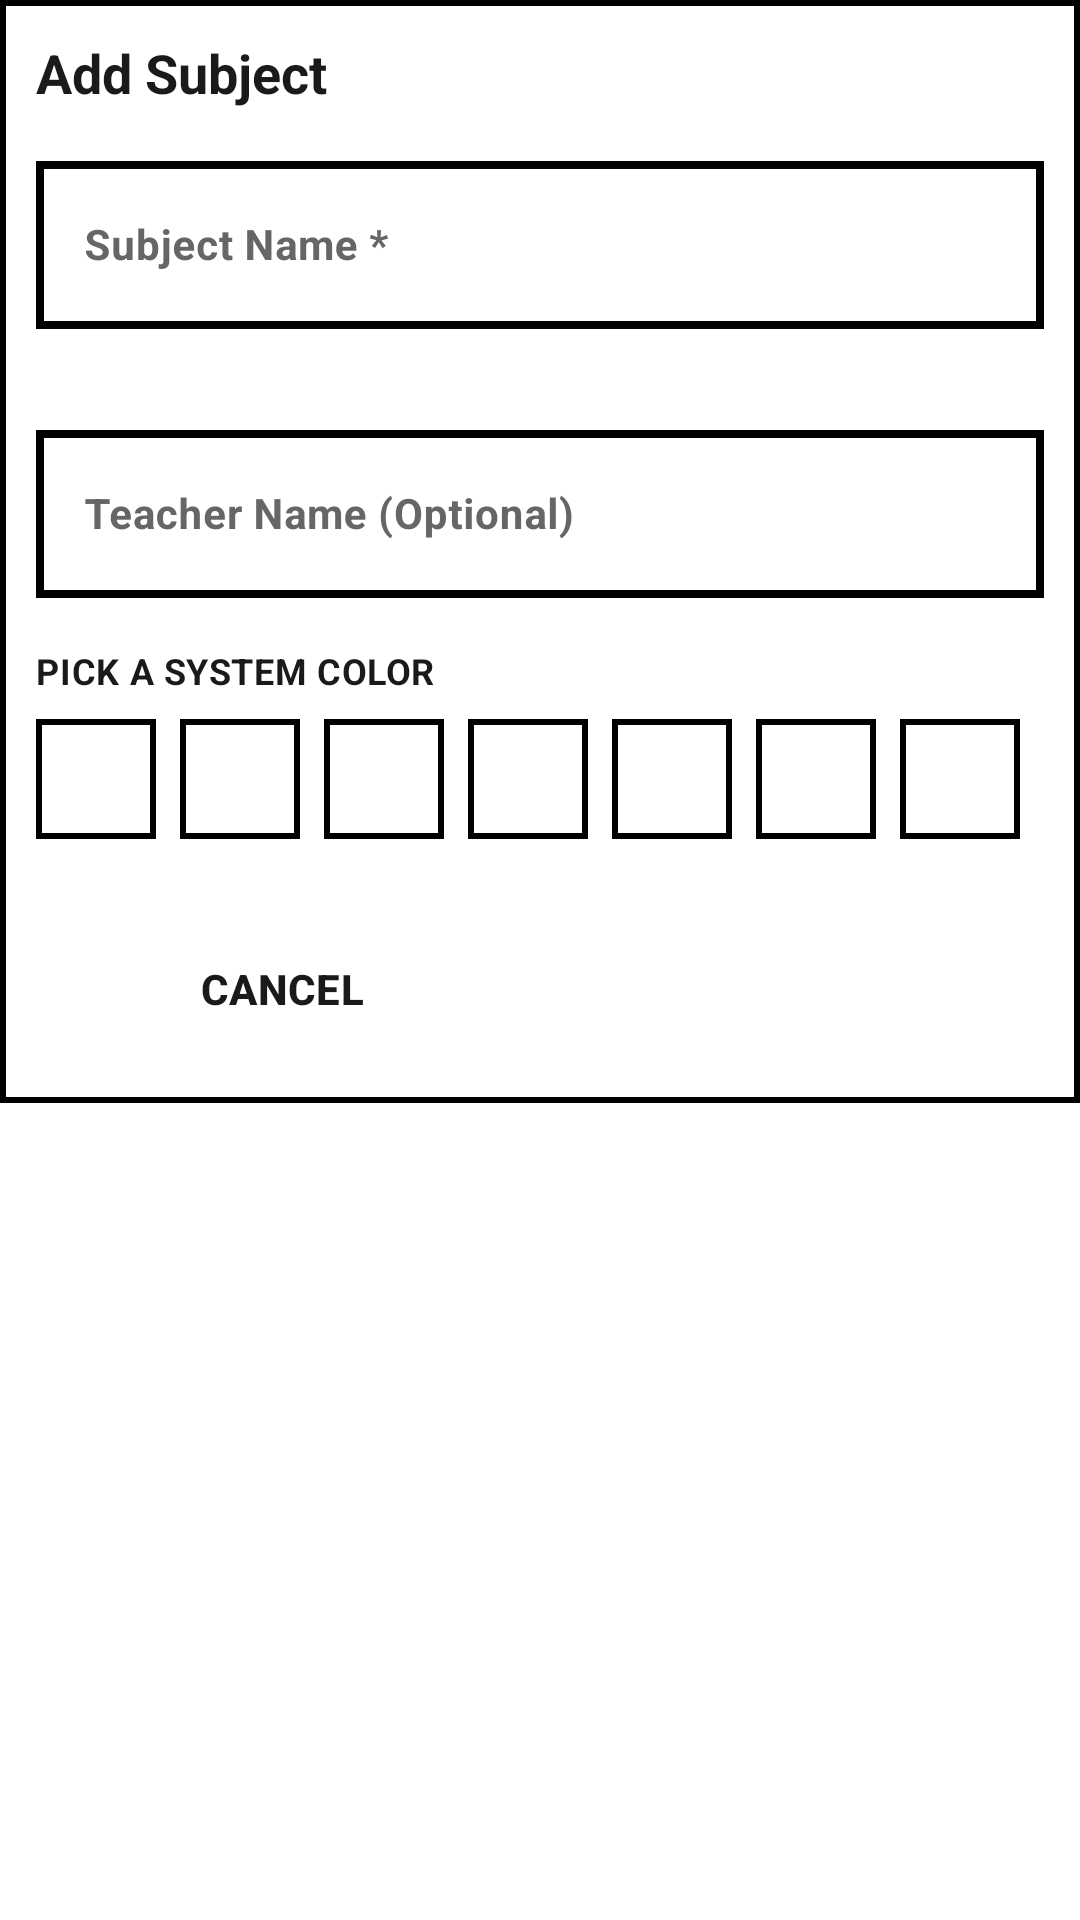

Reconstruct the res/layout file that produces this screen, plus the resources it refers to.
<!-- AndroidManifest.xml: application theme Theme.AttendanceTracker -->
<!-- res/layout/dialog_add_subject.xml -->
<?xml version="1.0" encoding="utf-8"?>
<ScrollView xmlns:android="http://schemas.android.com/apk/res/android"
    xmlns:app="http://schemas.android.com/apk/res-auto"
    xmlns:tools="http://schemas.android.com/tools"
    android:layout_width="match_parent"
    android:layout_height="wrap_content"
    android:background="@color/bg_white">

    <LinearLayout
        android:layout_width="match_parent"
        android:layout_height="wrap_content"
        android:orientation="vertical"
        android:padding="?attr/brutalistSpacingMedium"
        android:background="@drawable/bg_brutalist_card">

        
        <TextView
            android:id="@+id/tv_dialog_title"
            android:layout_width="match_parent"
            android:layout_height="wrap_content"
            android:text="@string/add_subject_title"
            style="@style/BrutalistHeading"
            android:layout_marginBottom="?attr/brutalistSpacingMedium" />

        
        <com.google.android.material.textfield.TextInputLayout
            android:id="@+id/til_subject_name"
            style="@style/BrutalistInput"
            android:layout_width="match_parent"
            android:layout_height="wrap_content"
            android:layout_marginBottom="8dp"
            android:hint="@string/subject_name_label"
            app:errorEnabled="true">

            <com.google.android.material.textfield.TextInputEditText
                android:id="@+id/et_subject_name"
                android:layout_width="match_parent"
                android:layout_height="?attr/brutalistInputHeight"
                android:inputType="textCapWords"
                android:maxLines="1"
                android:maxLength="50"
                style="@style/BrutalistBody"
                android:textStyle="bold" />
        </com.google.android.material.textfield.TextInputLayout>

        
        <com.google.android.material.textfield.TextInputLayout
            android:id="@+id/til_teacher_name"
            style="@style/BrutalistInput"
            android:layout_width="match_parent"
            android:layout_height="wrap_content"
            android:layout_marginBottom="16dp"
            android:hint="@string/teacher_name_label">

            <com.google.android.material.textfield.TextInputEditText
                android:id="@+id/et_teacher_name"
                android:layout_width="match_parent"
                android:layout_height="?attr/brutalistInputHeight"
                android:inputType="textCapWords"
                android:maxLines="1"
                style="@style/BrutalistBody"
                android:textStyle="bold" />
        </com.google.android.material.textfield.TextInputLayout>

        
        <TextView
            android:layout_width="match_parent"
            android:layout_height="wrap_content"
            android:text="PICK A SYSTEM COLOR"
            style="@style/BrutalistBody"
            android:textStyle="bold"
            android:textSize="12sp"
            android:layout_marginBottom="8dp" />

        
        <HorizontalScrollView
            android:layout_width="match_parent"
            android:layout_height="wrap_content"
            android:scrollbars="none"
            android:layout_marginBottom="24dp">

            <LinearLayout
                android:id="@+id/layout_color_palette"
                android:layout_width="wrap_content"
                android:layout_height="wrap_content"
                android:orientation="horizontal"
                android:gravity="center_vertical">

                <FrameLayout android:id="@+id/color_option_0" android:layout_width="40dp" android:layout_height="40dp" android:layout_marginEnd="8dp" android:background="@drawable/bg_square"><View android:id="@+id/color_view_0" android:layout_width="match_parent" android:layout_height="match_parent" android:layout_margin="3dp"/><ImageView android:id="@+id/color_check_0" android:layout_width="20dp" android:layout_height="20dp" android:layout_gravity="center" android:src="@drawable/ic_present" app:tint="@color/text_black" android:visibility="gone"/></FrameLayout>
                <FrameLayout android:id="@+id/color_option_1" android:layout_width="40dp" android:layout_height="40dp" android:layout_marginEnd="8dp" android:background="@drawable/bg_square"><View android:id="@+id/color_view_1" android:layout_width="match_parent" android:layout_height="match_parent" android:layout_margin="3dp"/><ImageView android:id="@+id/color_check_1" android:layout_width="20dp" android:layout_height="20dp" android:layout_gravity="center" android:src="@drawable/ic_present" app:tint="@color/text_black" android:visibility="gone"/></FrameLayout>
                <FrameLayout android:id="@+id/color_option_2" android:layout_width="40dp" android:layout_height="40dp" android:layout_marginEnd="8dp" android:background="@drawable/bg_square"><View android:id="@+id/color_view_2" android:layout_width="match_parent" android:layout_height="match_parent" android:layout_margin="3dp"/><ImageView android:id="@+id/color_check_2" android:layout_width="20dp" android:layout_height="20dp" android:layout_gravity="center" android:src="@drawable/ic_present" app:tint="@color/text_black" android:visibility="gone"/></FrameLayout>
                <FrameLayout android:id="@+id/color_option_3" android:layout_width="40dp" android:layout_height="40dp" android:layout_marginEnd="8dp" android:background="@drawable/bg_square"><View android:id="@+id/color_view_3" android:layout_width="match_parent" android:layout_height="match_parent" android:layout_margin="3dp"/><ImageView android:id="@+id/color_check_3" android:layout_width="20dp" android:layout_height="20dp" android:layout_gravity="center" android:src="@drawable/ic_present" app:tint="@color/text_black" android:visibility="gone"/></FrameLayout>
                <FrameLayout android:id="@+id/color_option_4" android:layout_width="40dp" android:layout_height="40dp" android:layout_marginEnd="8dp" android:background="@drawable/bg_square"><View android:id="@+id/color_view_4" android:layout_width="match_parent" android:layout_height="match_parent" android:layout_margin="3dp"/><ImageView android:id="@+id/color_check_4" android:layout_width="20dp" android:layout_height="20dp" android:layout_gravity="center" android:src="@drawable/ic_present" app:tint="@color/text_black" android:visibility="gone"/></FrameLayout>
                <FrameLayout android:id="@+id/color_option_5" android:layout_width="40dp" android:layout_height="40dp" android:layout_marginEnd="8dp" android:background="@drawable/bg_square"><View android:id="@+id/color_view_5" android:layout_width="match_parent" android:layout_height="match_parent" android:layout_margin="3dp"/><ImageView android:id="@+id/color_check_5" android:layout_width="20dp" android:layout_height="20dp" android:layout_gravity="center" android:src="@drawable/ic_present" app:tint="@color/text_black" android:visibility="gone"/></FrameLayout>
                <FrameLayout android:id="@+id/color_option_6" android:layout_width="40dp" android:layout_height="40dp" android:layout_marginEnd="8dp" android:background="@drawable/bg_square"><View android:id="@+id/color_view_6" android:layout_width="match_parent" android:layout_height="match_parent" android:layout_margin="3dp"/><ImageView android:id="@+id/color_check_6" android:layout_width="20dp" android:layout_height="20dp" android:layout_gravity="center" android:src="@drawable/ic_present" app:tint="@color/text_black" android:visibility="gone"/></FrameLayout>
                <FrameLayout android:id="@+id/color_option_7" android:layout_width="40dp" android:layout_height="40dp" android:background="@drawable/bg_square"><View android:id="@+id/color_view_7" android:layout_width="match_parent" android:layout_height="match_parent" android:layout_margin="3dp"/><ImageView android:id="@+id/color_check_7" android:layout_width="20dp" android:layout_height="20dp" android:layout_gravity="center" android:src="@drawable/ic_present" app:tint="@color/text_black" android:visibility="gone"/></FrameLayout>

            </LinearLayout>
        </HorizontalScrollView>

        
        <LinearLayout
            android:layout_width="match_parent"
            android:layout_height="wrap_content"
            android:orientation="horizontal">

            <Button
                android:id="@+id/btn_cancel_dialog"
                style="@style/BrutalistButton"
                android:layout_width="0dp"
                android:layout_height="?attr/brutalistButtonHeight"
                android:layout_weight="1"
                android:text="@string/btn_cancel"
                android:layout_marginEnd="8dp"
                android:backgroundTint="@color/bg_off_white"
                android:textColor="@color/text_black"
                app:rippleColor="@color/brutalist_accent" />

            <Button
                android:id="@+id/btn_save_dialog"
                style="@style/BrutalistButton"
                android:layout_width="0dp"
                android:layout_height="?attr/brutalistButtonHeight"
                android:layout_weight="1"
                android:text="@string/btn_save" />
        </LinearLayout>
    </LinearLayout>
</ScrollView>
<!-- resources referenced by this layout -->
<resources>
  <color name="bg_off_white">#FAFAFA</color>
  <color name="bg_white">#FFFFFF</color>
  <color name="brutalist_accent">@color/electric_blue</color>
  <color name="text_black">#1A1A1A</color>
  <!-- drawable bg_brutalist_card (drawable) -->
  <?xml version="1.0" encoding="utf-8"?>
  <shape xmlns:android="http://schemas.android.com/apk/res/android">
      <solid android:color="@color/bg_white" />
      <stroke
          android:width="2dp"
          android:color="@color/border_black" />
      <corners android:radius="0dp" />
  </shape>
  <!-- drawable bg_square (drawable) -->
  <?xml version="1.0" encoding="utf-8"?>
  <shape xmlns:android="http://schemas.android.com/apk/res/android">
      <solid android:color="@color/white" />
      <stroke
          android:width="2dp"
          android:color="@color/border_black" />
  </shape>
  <string name="add_subject_title">Add Subject</string>
  <string name="btn_cancel">Cancel</string>
  <string name="btn_save">Save</string>
  <string name="subject_name_label">Subject Name *</string>
  <string name="teacher_name_label">Teacher Name (Optional)</string>
  <style name="BrutalistBody" parent="TextAppearance.Material3.BodyMedium">
          <item name="android:textColor">@color/text_black</item>
          <item name="android:textSize">?attr/brutalistBodySize</item>
      </style>
  <style name="BrutalistHeading" parent="TextAppearance.Material3.HeadlineSmall">
          <item name="android:textStyle">bold</item>
          <item name="android:textColor">@color/text_black</item>
          <item name="android:textSize">?attr/brutalistHeadingSize</item>
      </style>
  <color name="electric_blue">#2E5BFF</color>
  <color name="border_black">#000000</color>
  <color name="white">#FFFFFF</color>
  <color name="primary">#000000</color>
  <color name="on_primary">#FFFFFF</color>
  <color name="background">@color/bg_off_white</color>
  <color name="surface">@color/bg_white</color>
  <color name="on_surface">@color/text_black</color>
  <color name="outline">@color/border_black</color>
  <style name="BrutalistCard" parent="Widget.Material3.CardView.Elevated">
          <item name="cardBackgroundColor">@color/bg_white</item>
          <item name="cardCornerRadius">0dp</item>
          <item name="cardElevation">0dp</item>
          <item name="strokeColor">@color/border_black</item>
          <item name="strokeWidth">?attr/brutalistStrokeWidth</item>
      </style>
  <style name="BrutalistAlertDialog" parent="Theme.Material3.DayNight.Dialog.Alert">
          <item name="android:windowBackground">@android:color/transparent</item>
          <item name="android:background">@color/bg_white</item>
          <item name="buttonBarPositiveButtonStyle">@style/BrutalistButton</item>
          <item name="buttonBarNegativeButtonStyle">@style/BrutalistButton</item>
      </style>
  <dimen name="default_spacing_small">8dp</dimen>
  <dimen name="default_spacing_medium">12dp</dimen>
  <dimen name="default_spacing_large">20dp</dimen>
  <dimen name="default_card_padding">16dp</dimen>
  <dimen name="default_title_size">24sp</dimen>
  <dimen name="default_heading_size">18sp</dimen>
  <dimen name="default_body_size">14sp</dimen>
  <dimen name="default_button_height">52dp</dimen>
  <dimen name="default_input_height">56dp</dimen>
  <dimen name="default_stroke_width">2.5dp</dimen>
  <dimen name="default_icon_size">24dp</dimen>
  <style name="ShapeAppearance.Brutalist.FAB" parent="">
          <item name="cornerSize">0dp</item>
      </style>
  <style name="BrutalistNavIndicator" parent="Widget.Material3.BottomNavigationView.ActiveIndicator">
          <item name="android:color">@color/brutalist_accent</item>
      </style>
</resources>
